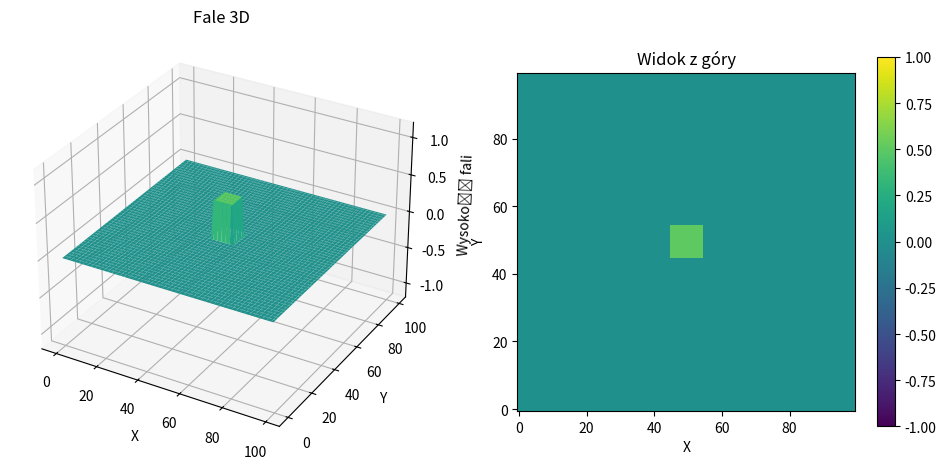

The script that saved this image:
# One ordinary day, someone asked me why the ripples on water remain perfectly circular even after throwing a brick into it.
# That question inspired the idea of creating a simple visualization of propagating waves according to wave theory.
#
# The visualization simulates the two-dimensional wave equation on a discrete grid.

import numpy as np
import matplotlib.pyplot as plt
from matplotlib import animation
from mpl_toolkits.mplot3d import Axes3D

size = 100
frames = 100
damping = 0.99

u = np.zeros((size, size))
u_prev = np.zeros((size, size))

square_size = 10
start = size // 2 - square_size // 2
end = start + square_size
u[start:end, start:end] = 0.5

x = np.arange(0, size)
y = np.arange(0, size)
X, Y = np.meshgrid(x, y)

fig = plt.figure(figsize=(12, 6))

ax3d = fig.add_subplot(1, 2, 1, projection='3d')
surf3d = ax3d.plot_surface(X, Y, u, cmap='viridis', vmin=-1, vmax=1)
ax3d.set_zlim(-1.2, 1.2)
ax3d.set_title("Fale 3D")
ax3d.set_xlabel("X")
ax3d.set_ylabel("Y")
ax3d.set_zlabel("Wysokość fali")

ax2d = fig.add_subplot(1, 2, 2)
img = ax2d.imshow(u, cmap='viridis', vmin=-1, vmax=1, origin='lower')
ax2d.set_title("Widok z góry")
ax2d.set_xlabel("X")
ax2d.set_ylabel("Y")
fig.colorbar(img, ax=ax2d, shrink=0.8)

def update(frame):
    global u, u_prev
    laplacian = (
            np.roll(u, 1, axis=0) +
            np.roll(u, -1, axis=0) +
            np.roll(u, 1, axis=1) +
            np.roll(u, -1, axis=1) -
            4 * u
    )
    u_new = 2 * u - u_prev + 0.2 * laplacian
    u_new *= damping
    u_prev, u = u, u_new

    ax3d.clear()
    ax3d.set_zlim(-1.2, 1.2)
    ax3d.set_title("Fale 3D")
    ax3d.set_xlabel("X")
    ax3d.set_ylabel("Y")
    ax3d.set_zlabel("Wysokość fali")
    ax3d.plot_surface(X, Y, u, cmap='viridis', vmin=-1, vmax=1)

    ax2d.clear()
    ax2d.set_title("Widok z góry")
    ax2d.set_xlabel("X")
    ax2d.set_ylabel("Y")
    ax2d.imshow(u, cmap='viridis', vmin=-1, vmax=1, origin='lower')

    return []


ani = animation.FuncAnimation(fig, update, frames=frames, interval=50, blit=False)
plt.show()
